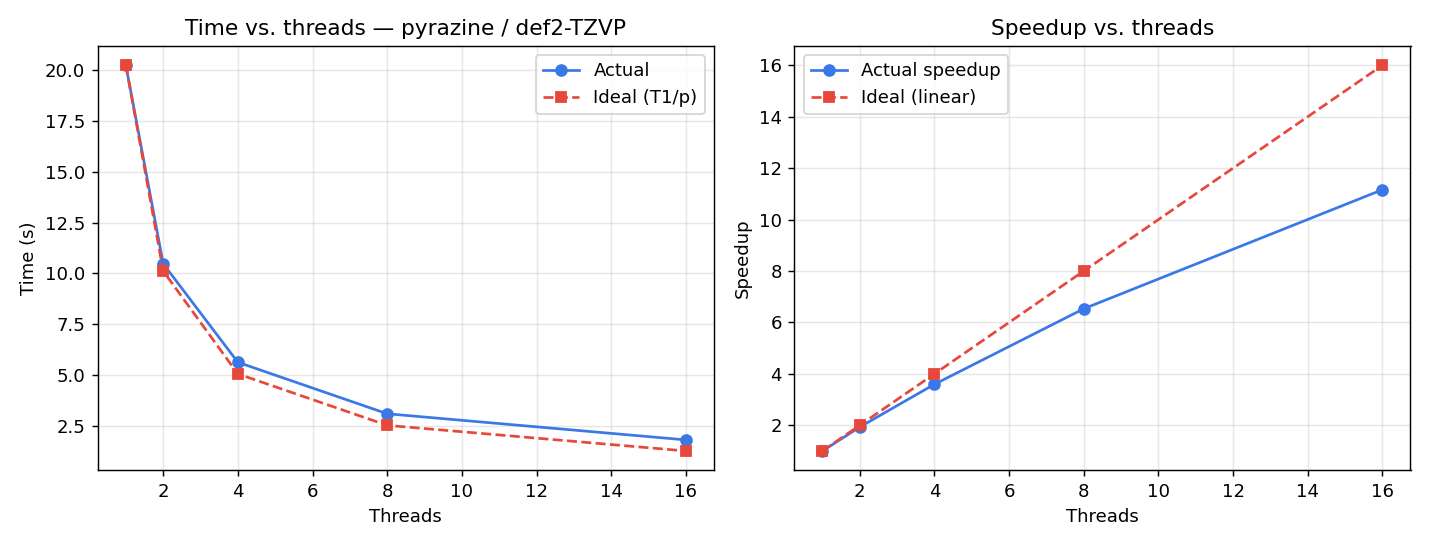

Values plotted in this chart, from the file beside it:
threads, total_s, accum_s, ideal_s, speedup, efficiency_pct, note
1, 20.24, 20.05, 20.24, 1.00, 100.0, 
2, 10.48, 10.3, 10.12, 1.93, 96.6, 
4, 5.632, 5.449, 5.06, 3.59, 89.8, 
8, 3.099, 2.92, 2.53, 6.53, 81.6, 
16, 1.814, 1.543, 1.27, 11.16, 69.8, 
